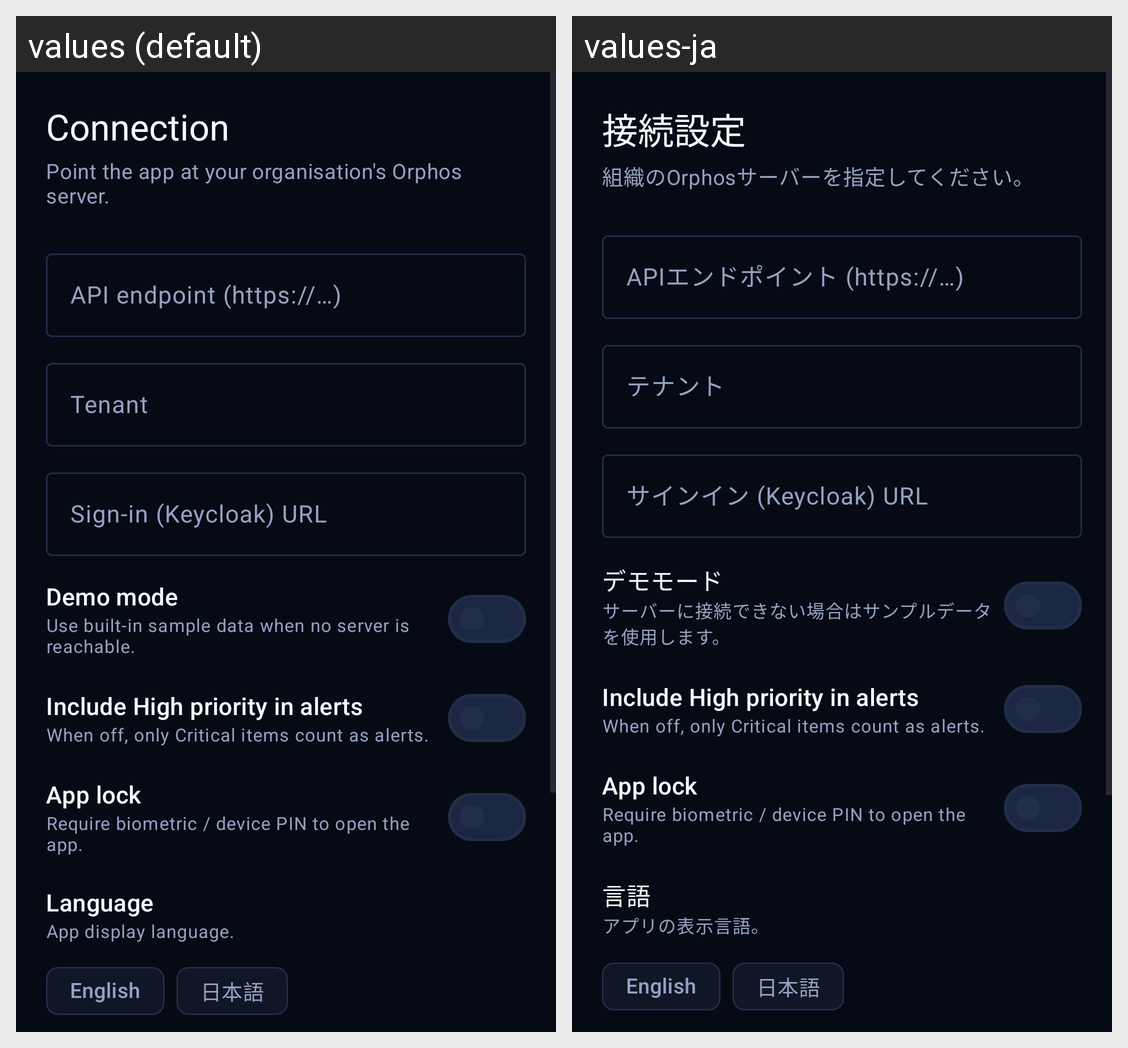

This grid shows one Android layout under two languages. Give, for every string resource on the screen, its name, the default text and each shown locale's text.
Android screen res/layout/activity_settings.xml rendered under 2 locales, left to right: values (default), values-ja. Device: Nexus 5 (rendered at 1080×1920; each locale shown at half size, 540×960, under a caption strip naming it); theme Theme.Orphos.
Strings drawn on this screen, with the default value and each locale's value (text and hints the layout hard-codes, and strings that could not be matched under every locale, appear in the picture but are not listed):

settings_title
  values: Connection
  values-ja: 接続設定

settings_subtitle
  values: Point the app at your organisation's Orphos server.
  values-ja: 組織のOrphosサーバーを指定してください。

settings_base_url
  values: API endpoint (https://…)
  values-ja: APIエンドポイント (https://…)

settings_tenant
  values: Tenant
  values-ja: テナント

settings_keycloak_url
  values: Sign-in (Keycloak) URL
  values-ja: サインイン (Keycloak) URL

settings_demo
  values: Demo mode
  values-ja: デモモード

settings_demo_hint
  values: Use built-in sample data when no server is reachable.
  values-ja: サーバーに接続できない場合はサンプルデータを使用します。

settings_alerts_high
  values: Include High priority in alerts
  values-ja: Include High priority in alerts  [not translated; the default value is used]

settings_alerts_high_hint
  values: When off, only Critical items count as alerts.
  values-ja: When off, only Critical items count as alerts.  [not translated; the default value is used]

settings_app_lock
  values: App lock
  values-ja: App lock  [not translated; the default value is used]

settings_app_lock_hint
  values: Require biometric / device PIN to open the app.
  values-ja: Require biometric / device PIN to open the app.  [not translated; the default value is used]

settings_language
  values: Language
  values-ja: 言語

settings_language_hint
  values: App display language.
  values-ja: アプリの表示言語。

lang_english
  values: English
  values-ja: English

lang_japanese
  values: 日本語
  values-ja: 日本語
